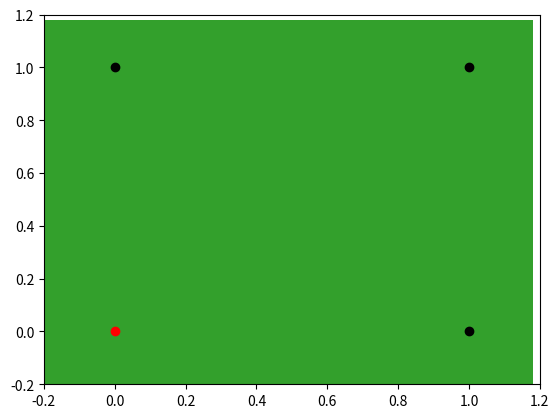
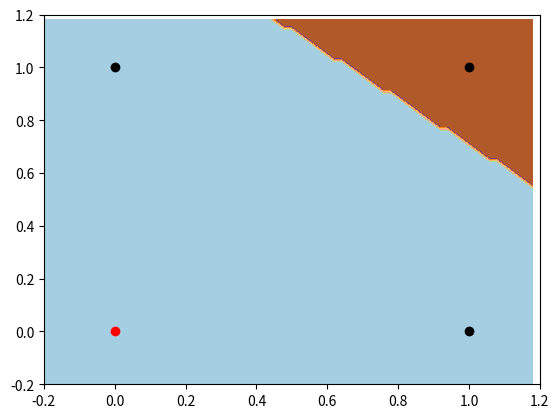
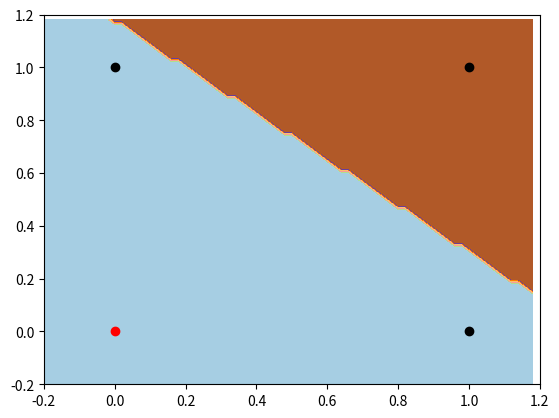
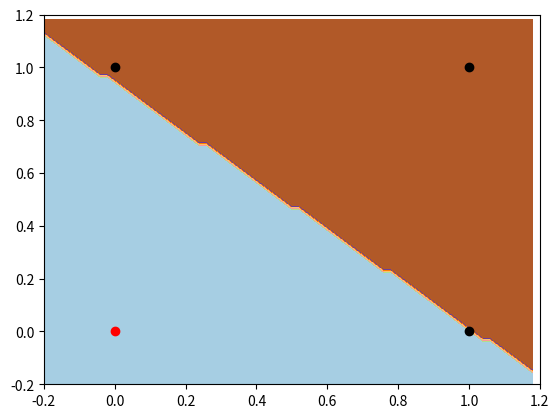
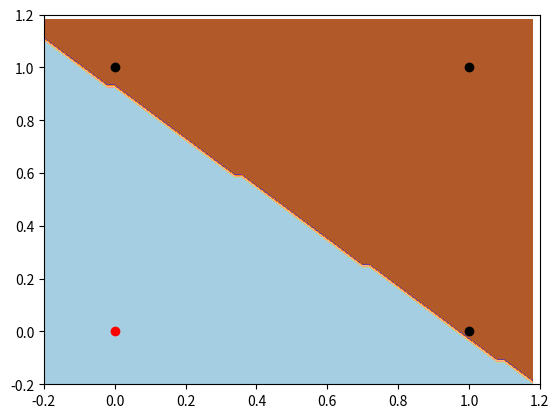
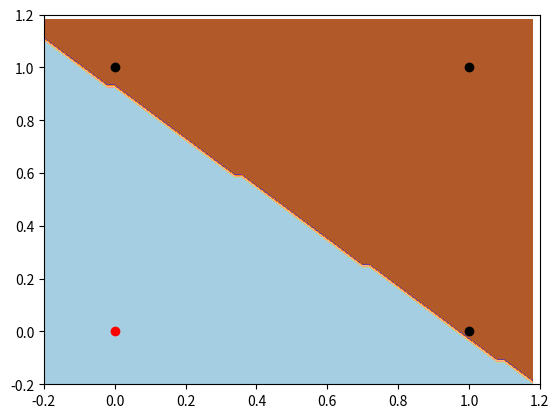
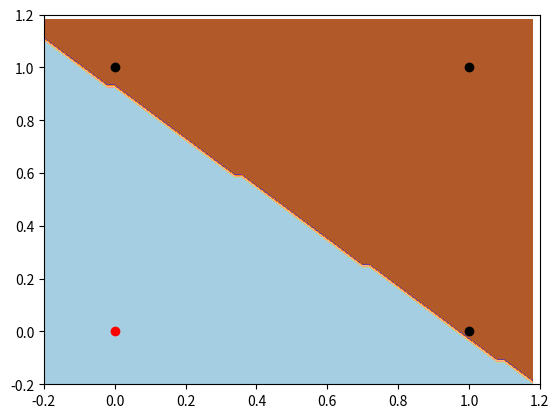
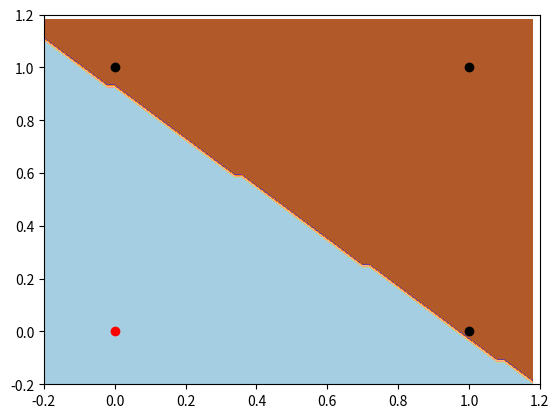
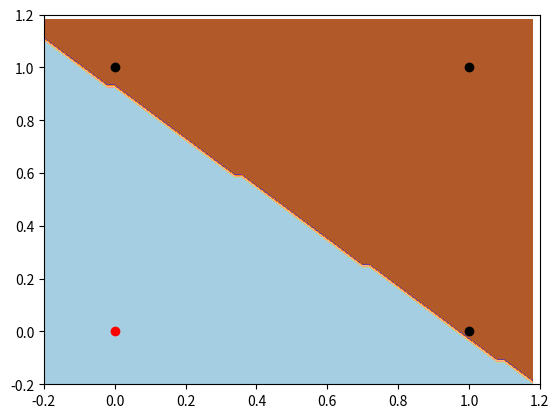
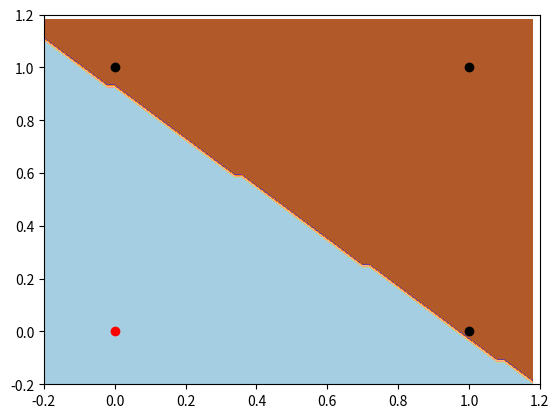
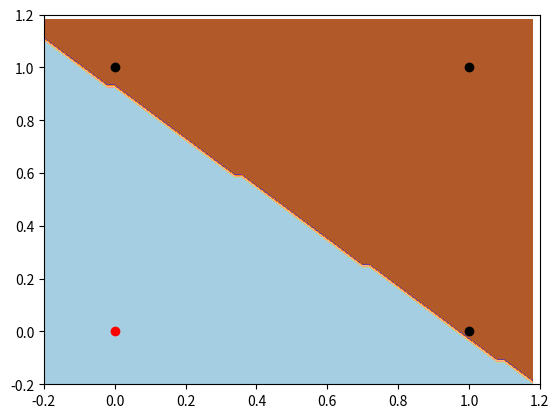
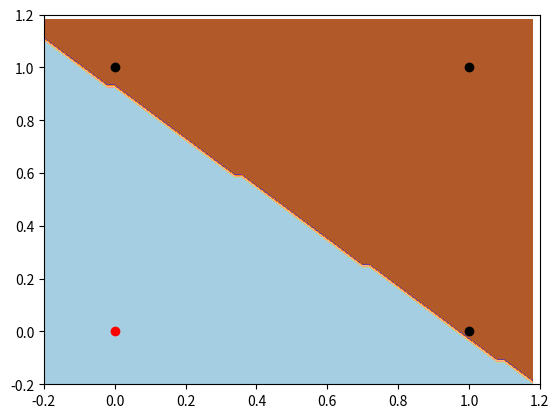
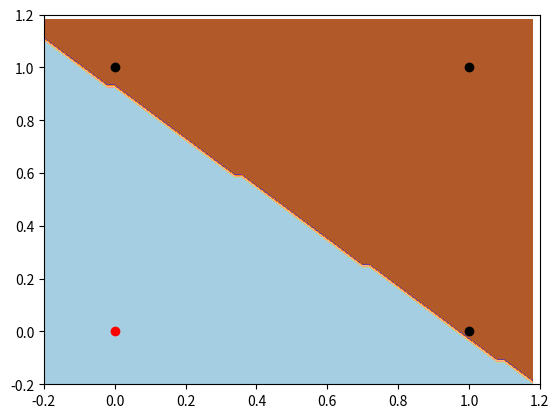
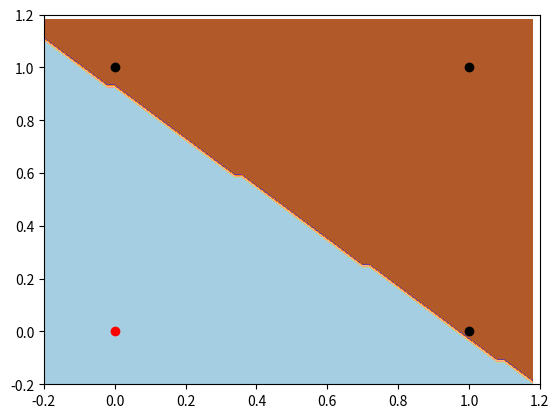
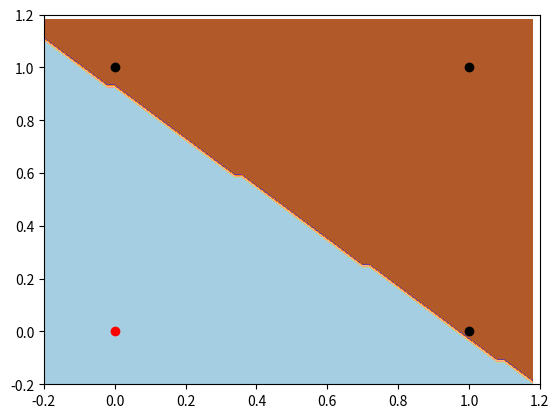
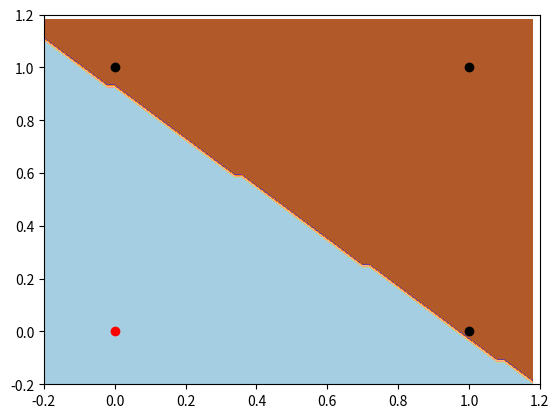

These charts were generated, in order, by the following Python code:
import matplotlib.pyplot as plt
import numpy as np
import random

class Perceptron():

    def __init__ (self, n_input, alpha=0.01, has_bias=True):
        self.has_bias = has_bias
        self.bias_weight = random.uniform(-1,1)
        self.alpha = alpha
        self.weights = []
        for i in range(n_input):
            self.weights.append(random.uniform(-1,1)) 

    def classify(self, input):
        summation = 0
        if(self.has_bias):
            summation += self.bias_weight * 1
        for i in range(len(self.weights)):
            summation += self.weights[i] * input[i]
        return self.activation(summation)

    def activation(self, value):
        if(value < 0):
            return 0
        else: 
            return 1
    
    def train(self, input, target):
        guess = self.classify(input)
        error = target - guess
        if(self.has_bias):
            self.bias_weight += 1 * error * self.alpha
        for i in range(len(self.weights)):
            self.weights[i] += input[i] * error * self.alpha

# Plot y data for the plot_perceptron_func
def plot_y(fig , y):
    for i in range(len(y)):
        dot = 'ko' if y[i]>0 else 'ro'
        plt.plot(X[i][0],X[i][1], dot)
    return fig

# Plot to illustrate the training
def plot_perceptron_func (p, y):
    h = .02
    x_min = -0.8
    x_max = 1.2
    y_min = -0.8
    y_max = 1.2
    xx = np.arange(x_min, x_max, h)
    yy = np.arange(y_min, y_max, h)
    fig, ax = plt.subplots()
    fig = plot_y(fig, y)
    Z = []
    for x in xx:
        z = []
        for y in yy:
            z.append(p.classify([x,y]))
        Z.append(z)
    ax.contourf(xx, yy, Z, cmap=plt.cm.Paired)
    plt.axis([-0.2,1.2,-0.2,1.2])
    plt.savefig('./'+str(iteration))

# Plot just the y data
def plot_dots(X,y):
    for i in range(len(y)):
        dot = 'ko' if y[i]>0 else 'ro'
        plt.plot(X[i][0],X[i][1], dot)
    plt.axis([-0.2,1.2,-0.2,1.2])
    plt.show()

# Linear function
def func_linear(x1, a, b):
    return a* x1 + b

# Sigmoid function
def sigmoid(x):
    return 1 / (1 + e ** -x)

# Plot activation function
def plot_activation_function(a = 1, b = 1, color = '', sig=False):
    X = np.arange(-10, 10, 0.05)
    Y = sigmoid(func_linear(X, a , b) ) if sigmoid else func_linear(X, a , b) 
    label = 'f(x)='+str(a)+'x'+'+'+str(b)
    plt.plot(X,Y,'--', color=color,label=label)


##
## Setting Paerceptron and data
##
perceptron = Perceptron(2, has_bias=True)
X = [[0,0],[0,1],[1,0],[1,1]]
y = [0,1,1,1]


##
## Training
##
for iteration in range(101):
    for i in range(len(X)):
        perceptron.train(X[i],y[i])
    if(iteration%5==0):
        plot_perceptron_func(perceptron, y)

##
## Testing
##
for i in range(len(X)):
    print(X[0], perceptron.classify(X[0])) 